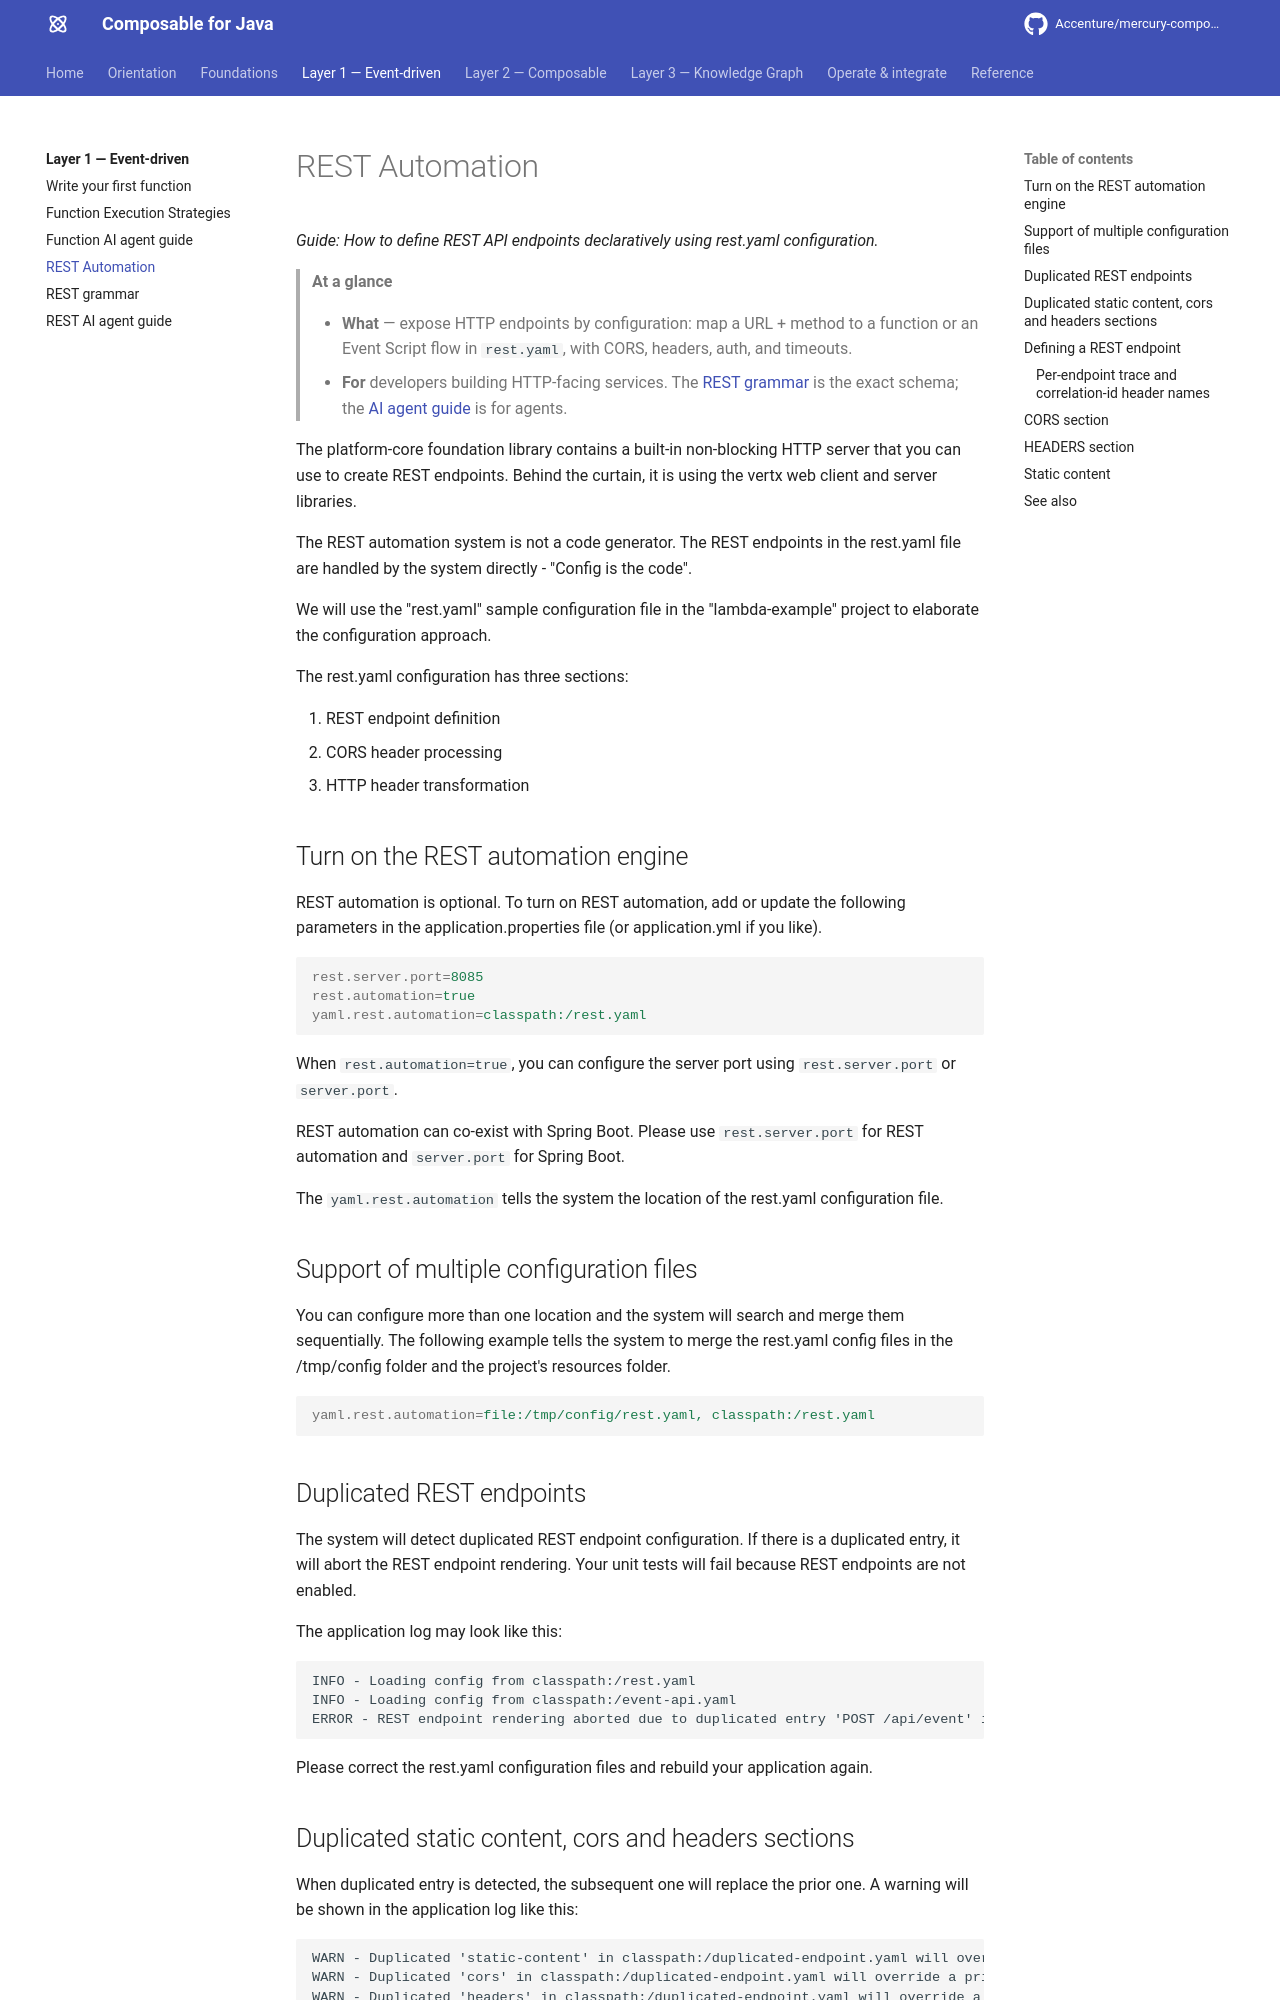

repository: jerryyanmj/mercury-composable · page: guides/rest-automation/index.html · generator: mkdocs

---
title: REST Automation
summary: Define REST API endpoints declaratively in rest.yaml — no controllers — mapping HTTP to
  composable functions or Event Script flows.
layer: platform-core
audience: [developer]
keywords: [rest automation, rest.yaml, http endpoint, cors, flow adapter]
---

# REST Automation

*Guide: How to define REST API endpoints declaratively using rest.yaml configuration.*

> **At a glance**
>
> - **What** — expose HTTP endpoints by configuration: map a URL + method to a function or an Event
>   Script flow in `rest.yaml`, with CORS, headers, auth, and timeouts.
> - **For** developers building HTTP-facing services. The [REST grammar](rest-grammar.md) is the
>   exact schema; the [AI agent guide](ai-agent-guide.md) is for agents.

The platform-core foundation library contains a built-in non-blocking HTTP server that you can use to create REST
endpoints. Behind the curtain, it is using the vertx web client and server libraries.

The REST automation system is not a code generator. The REST endpoints in the rest.yaml file are handled by
the system directly - "Config is the code".

We will use the "rest.yaml" sample configuration file in the "lambda-example" project to elaborate the configuration
approach.

The rest.yaml configuration has three sections:

1. REST endpoint definition
2. CORS header processing
3. HTTP header transformation

## Turn on the REST automation engine

REST automation is optional. To turn on REST automation, add or update the following parameters in the
application.properties file (or application.yml if you like).

```properties
rest.server.port=8085
rest.automation=true
yaml.rest.automation=classpath:/rest.yaml
```

When `rest.automation=true`, you can configure the server port using `rest.server.port` or `server.port`.

REST automation can co-exist with Spring Boot. Please use `rest.server.port` for REST automation and
`server.port` for Spring Boot.

The `yaml.rest.automation` tells the system the location of the rest.yaml configuration file.

## Support of multiple configuration files

You can configure more than one location and the system will search and merge them sequentially.
The following example tells the system to merge the rest.yaml config files in the /tmp/config folder
and the project's resources folder.

```properties
yaml.rest.automation=file:/tmp/config/rest.yaml, classpath:/rest.yaml
```

## Duplicated REST endpoints

The system will detect duplicated REST endpoint configuration. If there is a duplicated entry, it will
abort the REST endpoint rendering. Your unit tests will fail because REST endpoints are not enabled.

The application log may look like this:
```
INFO - Loading config from classpath:/rest.yaml
INFO - Loading config from classpath:/event-api.yaml
ERROR - REST endpoint rendering aborted due to duplicated entry 'POST /api/event' in classpath:/event-api.yaml
```

Please correct the rest.yaml configuration files and rebuild your application again.

## Duplicated static content, cors and headers sections

When duplicated entry is detected, the subsequent one will replace the prior one. A warning will be
shown in the application log like this:

```
WARN - Duplicated 'static-content' in classpath:/duplicated-endpoint.yaml will override a prior one
WARN - Duplicated 'cors' in classpath:/duplicated-endpoint.yaml will override a prior one 'cors_1'
WARN - Duplicated 'headers' in classpath:/duplicated-endpoint.yaml will override a prior one 'header_1'
```
